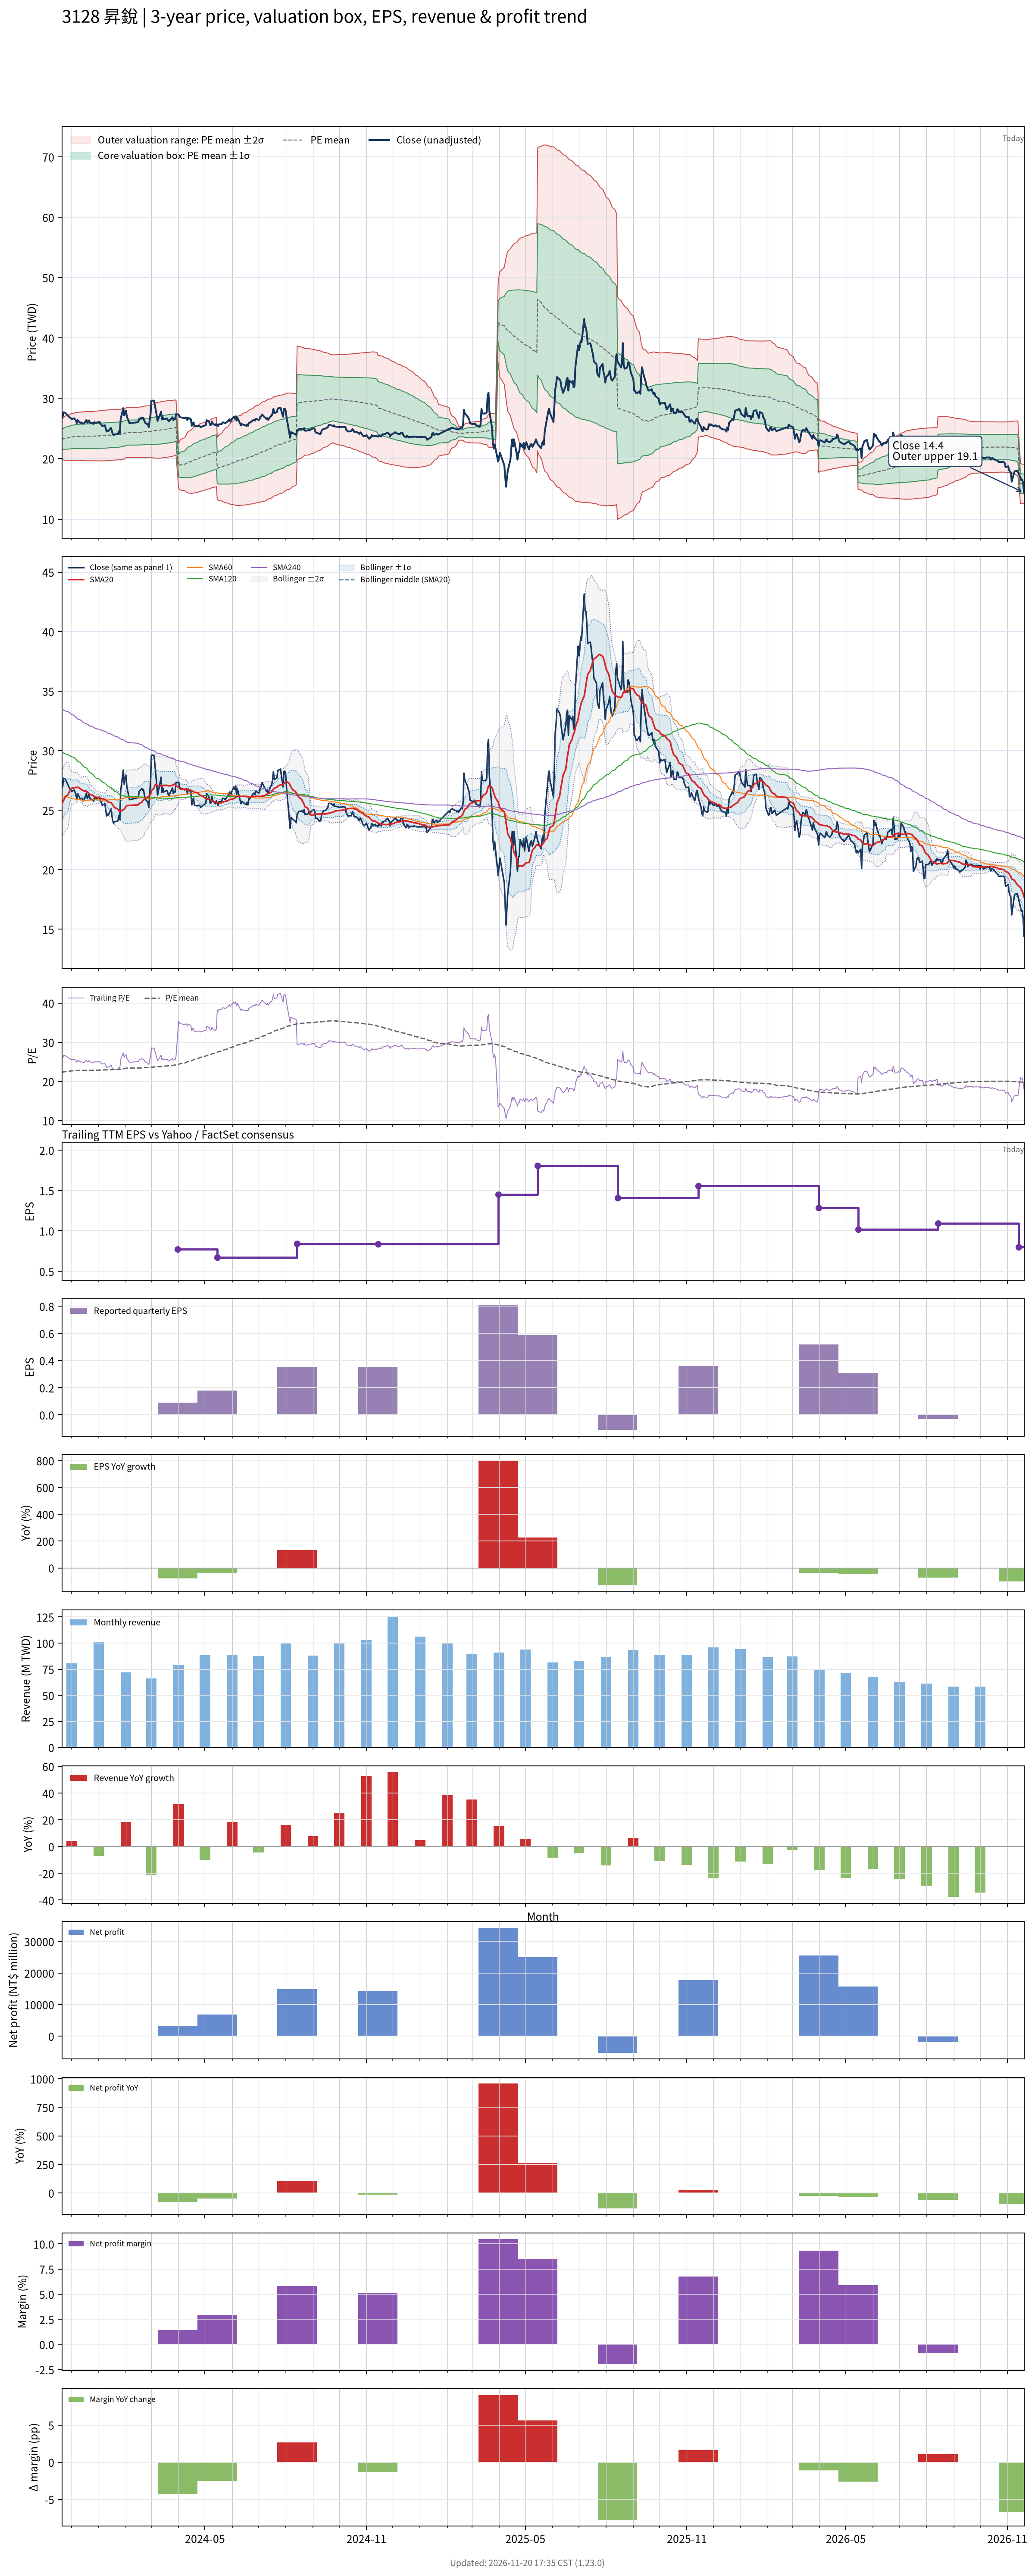

The file beside this chart, header and first rows:
# chart-version: skill-stock-dynamic-val…
date, close, available_date, period_end, eps, ttm_eps, pe, pe_mean, pe_std, price_m2, price_m1, price_mean, price_p1, price_p2, forward_eps, forward_pe, forward_pe_mean, forward_pe_std, forward_price_m2, forward_price_m1, forward_price_mean, forward_price_p1, forward_price_p2, sma20
2023-11-20, 26.86, 2023-11-14, 2023-09-30, 0.36, 1.04, 25.83, 22.33, 1.619, 19.86, 21.54, 23.23, 24.91, 26.59, , , , , , , , , , 25.52
2023-11-21, 27.04, 2023-11-14, 2023-09-30, 0.36, 1.04, 25.99, 22.37, 1.652, 19.83, 21.55, 23.26, 24.98, 26.7, , , , , , , , , , 25.67
2023-11-22, 27.68, 2023-11-14, 2023-09-30, 0.36, 1.04, 26.61, 22.41, 1.694, 19.79, 21.55, 23.31, 25.07, 26.83, , , , , , , , , , 25.83
2023-11-23, 27.64, 2023-11-14, 2023-09-30, 0.36, 1.04, 26.57, 22.46, 1.732, 19.76, 21.56, 23.36, 25.16, 26.96, , , , , , , , , , 25.99
2023-11-24, 27.6, 2023-11-14, 2023-09-30, 0.36, 1.04, 26.53, 22.5, 1.767, 19.73, 21.56, 23.4, 25.24, 27.08, , , , , , , , , , 26.15
2023-11-27, 27.12, 2023-11-14, 2023-09-30, 0.36, 1.04, 26.07, 22.54, 1.794, 19.71, 21.58, 23.44, 25.31, 27.18, , , , , , , , , , 26.29
2023-11-28, 26.95, 2023-11-14, 2023-09-30, 0.36, 1.04, 25.91, 22.58, 1.817, 19.7, 21.59, 23.48, 25.37, 27.26, , , , , , , , , , 26.46
2023-11-29, 26.82, 2023-11-14, 2023-09-30, 0.36, 1.04, 25.79, 22.62, 1.835, 19.71, 21.62, 23.52, 25.43, 27.34, , , , , , , , , , 26.63
2023-11-30, 26.74, 2023-11-14, 2023-09-30, 0.36, 1.04, 25.7, 22.65, 1.853, 19.7, 21.63, 23.56, 25.49, 27.42, , , , , , , , , , 26.75
2023-12-01, 26.56, 2023-11-14, 2023-09-30, 0.36, 1.04, 25.54, 22.69, 1.866, 19.72, 21.66, 23.6, 25.54, 27.48, , , , , , , , , , 26.83
2023-12-04, 26.69, 2023-11-14, 2023-09-30, 0.36, 1.04, 25.66, 22.72, 1.881, 19.72, 21.68, 23.64, 25.59, 27.55, , , , , , , , , , 26.88
2023-12-05, 26.52, 2023-11-14, 2023-09-30, 0.36, 1.04, 25.5, 22.74, 1.898, 19.71, 21.68, 23.66, 25.63, 27.61, , , , , , , , , , 26.9
2023-12-06, 26.35, 2023-11-14, 2023-09-30, 0.36, 1.04, 25.33, 22.76, 1.912, 19.7, 21.69, 23.68, 25.67, 27.66, , , , , , , , , , 26.91
2023-12-07, 25.88, 2023-11-14, 2023-09-30, 0.36, 1.04, 24.88, 22.77, 1.916, 19.7, 21.69, 23.68, 25.68, 27.67, , , , , , , , , , 26.91
2023-12-08, 26.39, 2023-11-14, 2023-09-30, 0.36, 1.04, 25.37, 22.77, 1.923, 19.69, 21.69, 23.69, 25.69, 27.69, , , , , , , , , , 26.94
2023-12-11, 25.92, 2023-11-14, 2023-09-30, 0.36, 1.04, 24.92, 22.78, 1.929, 19.68, 21.69, 23.7, 25.7, 27.71, , , , , , , , , , 26.81
2023-12-12, 26, 2023-11-14, 2023-09-30, 0.36, 1.04, 25, 22.78, 1.933, 19.68, 21.69, 23.7, 25.71, 27.72, , , , , , , , , , 26.74
2023-12-13, 25.96, 2023-11-14, 2023-09-30, 0.36, 1.04, 24.96, 22.8, 1.942, 19.67, 21.69, 23.71, 25.73, 27.75, , , , , , , , , , 26.7
2023-12-14, 25.79, 2023-11-14, 2023-09-30, 0.36, 1.04, 24.79, 22.81, 1.949, 19.67, 21.69, 23.72, 25.75, 27.78, , , , , , , , , , 26.66
2023-12-15, 25.79, 2023-11-14, 2023-09-30, 0.36, 1.04, 24.79, 22.8, 1.945, 19.67, 21.7, 23.72, 25.74, 27.76, , , , , , , , , , 26.62
2023-12-18, 26.43, 2023-11-14, 2023-09-30, 0.36, 1.04, 25.41, 22.81, 1.954, 19.66, 21.69, 23.73, 25.76, 27.79, , , , , , , , , , 26.59
2023-12-19, 25.96, 2023-11-14, 2023-09-30, 0.36, 1.04, 24.96, 22.81, 1.958, 19.66, 21.69, 23.73, 25.77, 27.8, , , , , , , , , , 26.54
2023-12-20, 26.13, 2023-11-14, 2023-09-30, 0.36, 1.04, 25.12, 22.82, 1.963, 19.65, 21.69, 23.74, 25.78, 27.82, , , , , , , , , , 26.46
2023-12-21, 26.35, 2023-11-14, 2023-09-30, 0.36, 1.04, 25.33, 22.82, 1.96, 19.66, 21.7, 23.73, 25.77, 27.81, , , , , , , , , , 26.4
2023-12-22, 25.96, 2023-11-14, 2023-09-30, 0.36, 1.04, 24.96, 22.82, 1.958, 19.66, 21.7, 23.73, 25.77, 27.81, , , , , , , , , , 26.32
2023-12-25, 25.88, 2023-11-14, 2023-09-30, 0.36, 1.04, 24.88, 22.81, 1.957, 19.66, 21.7, 23.73, 25.77, 27.8, , , , , , , , , , 26.25
2023-12-26, 25.75, 2023-11-14, 2023-09-30, 0.36, 1.04, 24.75, 22.82, 1.958, 19.66, 21.7, 23.73, 25.77, 27.81, , , , , , , , , , 26.19
2023-12-27, 26.05, 2023-11-14, 2023-09-30, 0.36, 1.04, 25.04, 22.82, 1.966, 19.65, 21.7, 23.74, 25.79, 27.83, , , , , , , , , , 26.16
2023-12-28, 25.96, 2023-11-14, 2023-09-30, 0.36, 1.04, 24.96, 22.84, 1.975, 19.65, 21.7, 23.76, 25.81, 27.87, , , , , , , , , , 26.12
2023-12-29, 25.96, 2023-11-14, 2023-09-30, 0.36, 1.04, 24.96, 22.85, 1.983, 19.64, 21.7, 23.77, 25.83, 27.89, , , , , , , , , , 26.09
2024-01-02, 26.09, 2023-11-14, 2023-09-30, 0.36, 1.04, 25.08, 22.87, 1.994, 19.64, 21.71, 23.79, 25.86, 27.93, , , , , , , , , , 26.06
2024-01-03, 25.7, 2023-11-14, 2023-09-30, 0.36, 1.04, 24.71, 22.88, 2.001, 19.64, 21.72, 23.8, 25.88, 27.96, , , , , , , , , , 26.02
2024-01-04, 25.66, 2023-11-14, 2023-09-30, 0.36, 1.04, 24.67, 22.89, 2.007, 19.64, 21.73, 23.81, 25.9, 27.99, , , , , , , , , , 25.98
2024-01-05, 25.4, 2023-11-14, 2023-09-30, 0.36, 1.04, 24.42, 22.9, 2.012, 19.64, 21.73, 23.82, 25.92, 28.01, , , , , , , , , , 25.96
2024-01-08, 25.53, 2023-11-14, 2023-09-30, 0.36, 1.04, 24.55, 22.91, 2.017, 19.64, 21.74, 23.84, 25.93, 28.03, , , , , , , , , , 25.91
2024-01-09, 25.02, 2023-11-14, 2023-09-30, 0.36, 1.04, 24.05, 22.93, 2.019, 19.65, 21.75, 23.85, 25.95, 28.05, , , , , , , , , , 25.87
2024-01-10, 24.5, 2023-11-14, 2023-09-30, 0.36, 1.04, 23.55, 22.95, 2.016, 19.67, 21.77, 23.87, 25.96, 28.06, , , , , , , , , , 25.79
2024-01-11, 24.63, 2023-11-14, 2023-09-30, 0.36, 1.04, 23.68, 22.96, 2.015, 19.69, 21.79, 23.88, 25.98, 28.08, , , , , , , , , , 25.73
2024-01-12, 24.59, 2023-11-14, 2023-09-30, 0.36, 1.04, 23.64, 22.97, 2.016, 19.7, 21.8, 23.89, 25.99, 28.09, , , , , , , , , , 25.67
2024-01-15, 25.1, 2023-11-14, 2023-09-30, 0.36, 1.04, 24.13, 22.99, 2.016, 19.72, 21.82, 23.91, 26.01, 28.11, , , , , , , , , , 25.63
2024-01-16, 24.54, 2023-11-14, 2023-09-30, 0.36, 1.04, 23.6, 23, 2.015, 19.73, 21.83, 23.92, 26.02, 28.12, , , , , , , , , , 25.54
2024-01-17, 24.07, 2023-11-14, 2023-09-30, 0.36, 1.04, 23.14, 23.01, 2.012, 19.75, 21.84, 23.94, 26.03, 28.12, , , , , , , , , , 25.44
2024-01-18, 23.9, 2023-11-14, 2023-09-30, 0.36, 1.04, 22.98, 23.02, 2.011, 19.76, 21.85, 23.94, 26.04, 28.13, , , , , , , , , , 25.33
2024-01-19, 24.03, 2023-11-14, 2023-09-30, 0.36, 1.04, 23.1, 23.03, 2.009, 19.77, 21.86, 23.95, 26.04, 28.13, , , , , , , , , , 25.22
2024-01-22, 24.07, 2023-11-14, 2023-09-30, 0.36, 1.04, 23.14, 23.04, 2.007, 19.79, 21.87, 23.96, 26.05, 28.14, , , , , , , , , , 25.12
2024-01-23, 24.11, 2023-11-14, 2023-09-30, 0.36, 1.04, 23.18, 23.05, 2.005, 19.8, 21.89, 23.97, 26.06, 28.14, , , , , , , , , , 25.03
2024-01-24, 24.54, 2023-11-14, 2023-09-30, 0.36, 1.04, 23.6, 23.06, 2.001, 19.83, 21.91, 23.99, 26.07, 28.15, , , , , , , , , , 24.97
2024-01-25, 24.2, 2023-11-14, 2023-09-30, 0.36, 1.04, 23.26, 23.08, 1.994, 19.86, 21.93, 24.01, 26.08, 28.16, , , , , , , , , , 24.88
2024-01-26, 26.61, 2023-11-14, 2023-09-30, 0.36, 1.04, 25.58, 23.12, 1.998, 19.89, 21.97, 24.05, 26.12, 28.2, , , , , , , , , , 24.91
2024-01-29, 28.37, 2023-11-14, 2023-09-30, 0.36, 1.04, 27.27, 23.17, 2.017, 19.91, 22.01, 24.11, 26.2, 28.3, , , , , , , , , , 25.03
2024-01-30, 27.17, 2023-11-14, 2023-09-30, 0.36, 1.04, 26.12, 23.22, 2.018, 19.96, 22.06, 24.16, 26.26, 28.35, , , , , , , , , , 25.09
2024-01-31, 27.68, 2023-11-14, 2023-09-30, 0.36, 1.04, 26.61, 23.29, 1.994, 20.08, 22.15, 24.23, 26.3, 28.37, , , , , , , , , , 25.19
2024-02-01, 27.94, 2023-11-14, 2023-09-30, 0.36, 1.04, 26.86, 23.36, 1.976, 20.19, 22.24, 24.3, 26.35, 28.41, , , , , , , , , , 25.3
2024-02-02, 26.99, 2023-11-14, 2023-09-30, 0.36, 1.04, 25.95, 23.38, 1.99, 20.18, 22.25, 24.32, 26.39, 28.46, , , , , , , , , , 25.38
2024-02-05, 25.88, 2023-11-14, 2023-09-30, 0.36, 1.04, 24.88, 23.39, 1.995, 20.18, 22.26, 24.33, 26.4, 28.48, , , , , , , , , , 25.4
2024-02-15, 26.05, 2023-11-14, 2023-09-30, 0.36, 1.04, 25.04, 23.4, 2, 20.18, 22.26, 24.34, 26.43, 28.51, , , , , , , , , , 25.45
2024-02-16, 26.56, 2023-11-14, 2023-09-30, 0.36, 1.04, 25.54, 23.42, 2.01, 20.18, 22.27, 24.36, 26.45, 28.54, , , , , , , , , , 25.55
2024-02-19, 26.82, 2023-11-14, 2023-09-30, 0.36, 1.04, 25.79, 23.45, 2.019, 20.19, 22.29, 24.39, 26.49, 28.59, , , , , , , , , , 25.66
2024-02-20, 26.69, 2023-11-14, 2023-09-30, 0.36, 1.04, 25.66, 23.47, 2.029, 20.19, 22.3, 24.41, 26.52, 28.63, , , , , , , , , , 25.77
... 669 more rows
